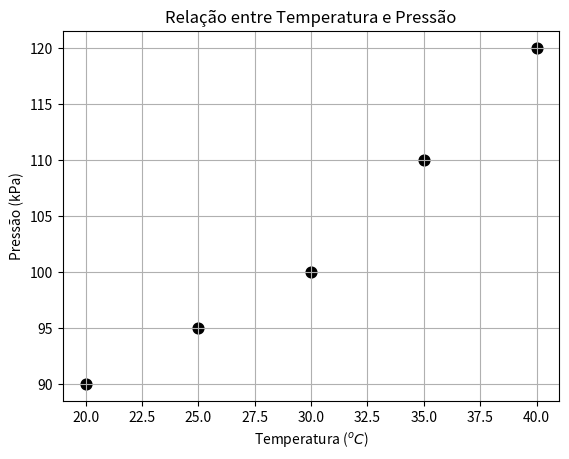

Write the Python code that produced this figure.
"""
4.2.2 Gráfico de dispersão. - pág. 64

"""
import matplotlib.pyplot as plt

x = [20, 25, 30, 35, 40]
y = [90, 95, 100, 110, 120]

plt.figure(facecolor='white') # fundo branco da figura
plt.scatter(x, y, color='black', s=60) # pontos pretos e maiores
plt.title("Relação entre Temperatura e Pressão")
plt.xlabel("Temperatura ($^oC$)")
plt.ylabel("Pressão (kPa)")
plt.grid(True)

plt.show()
